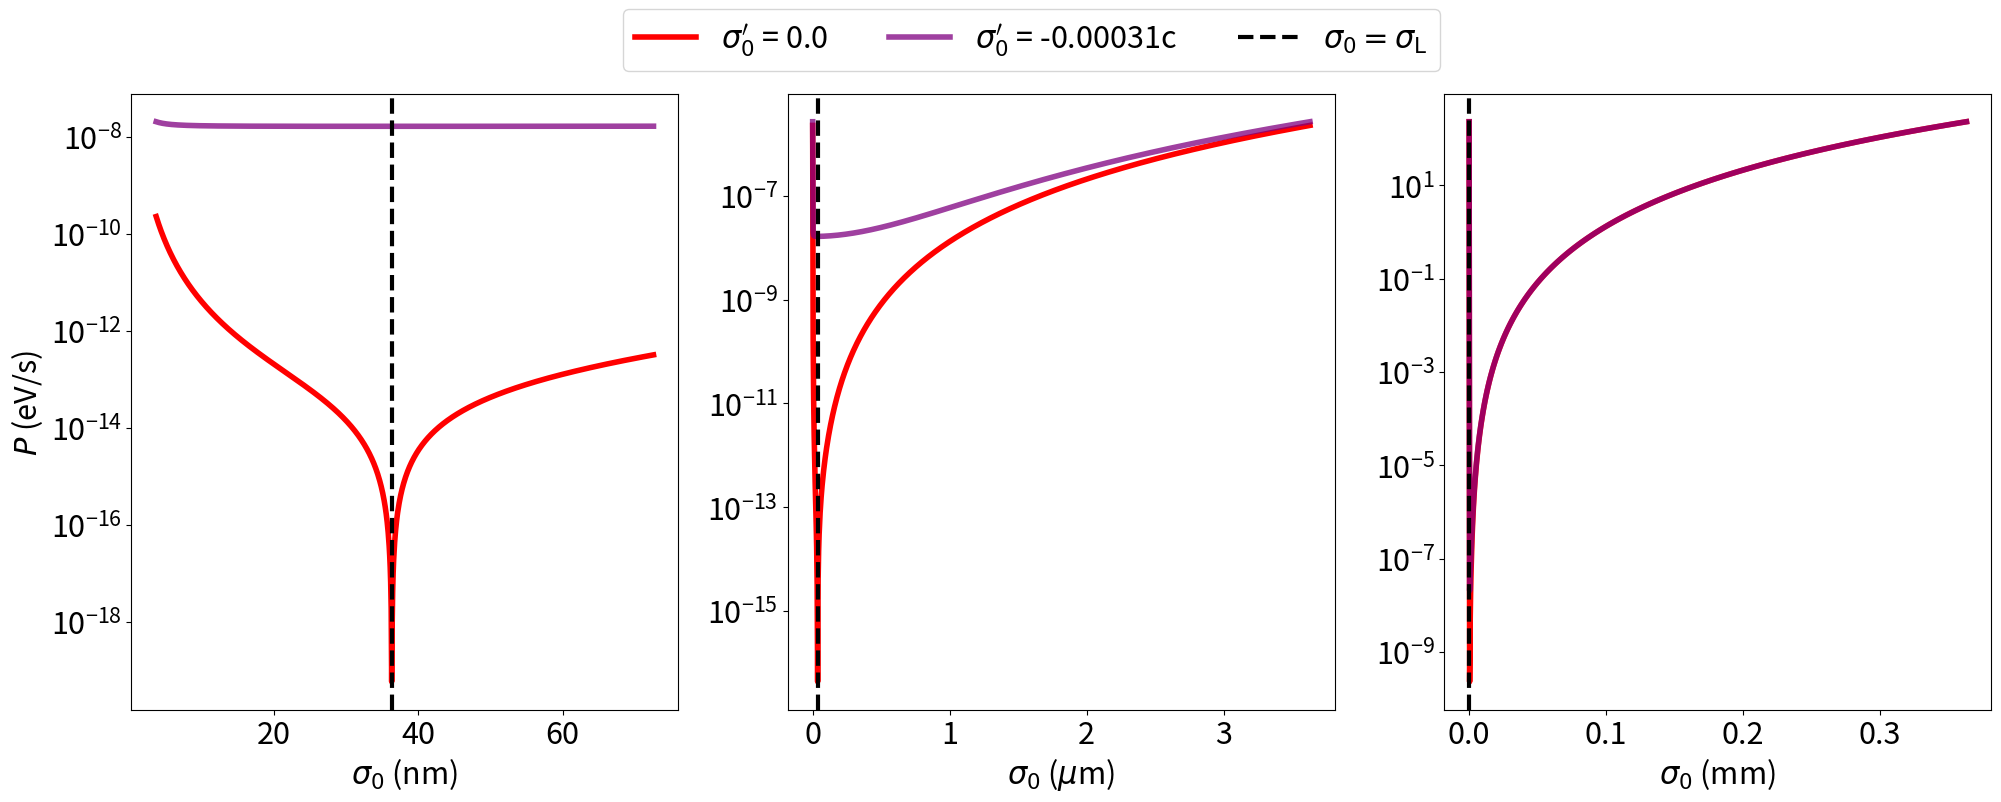
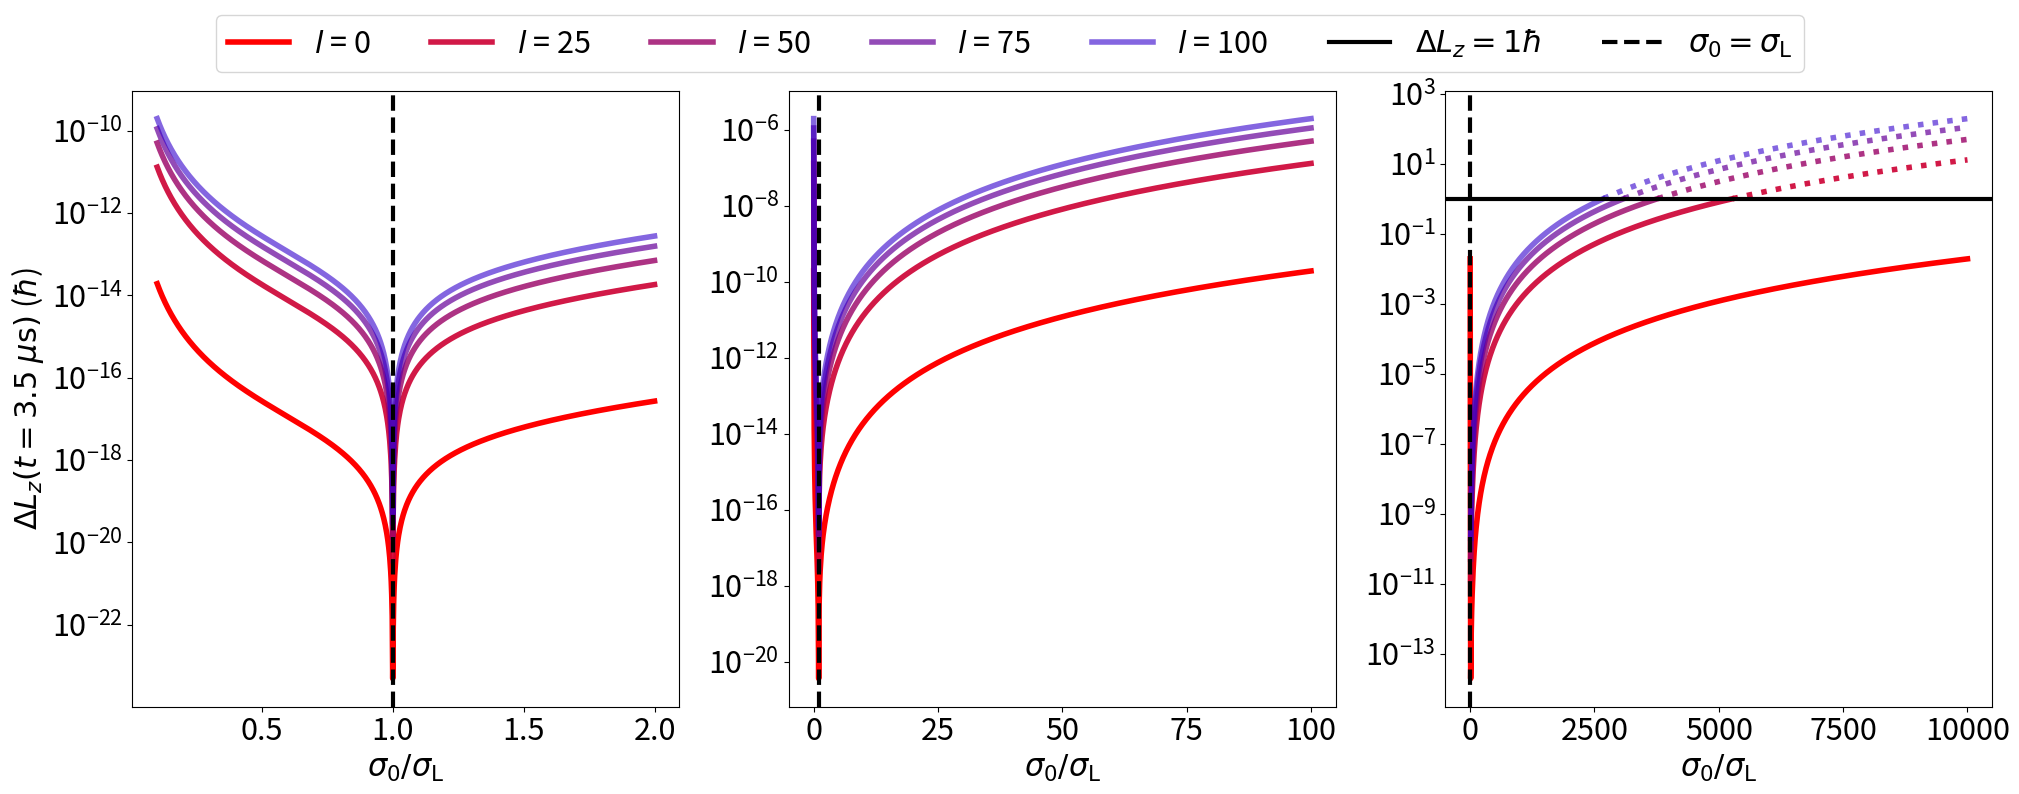
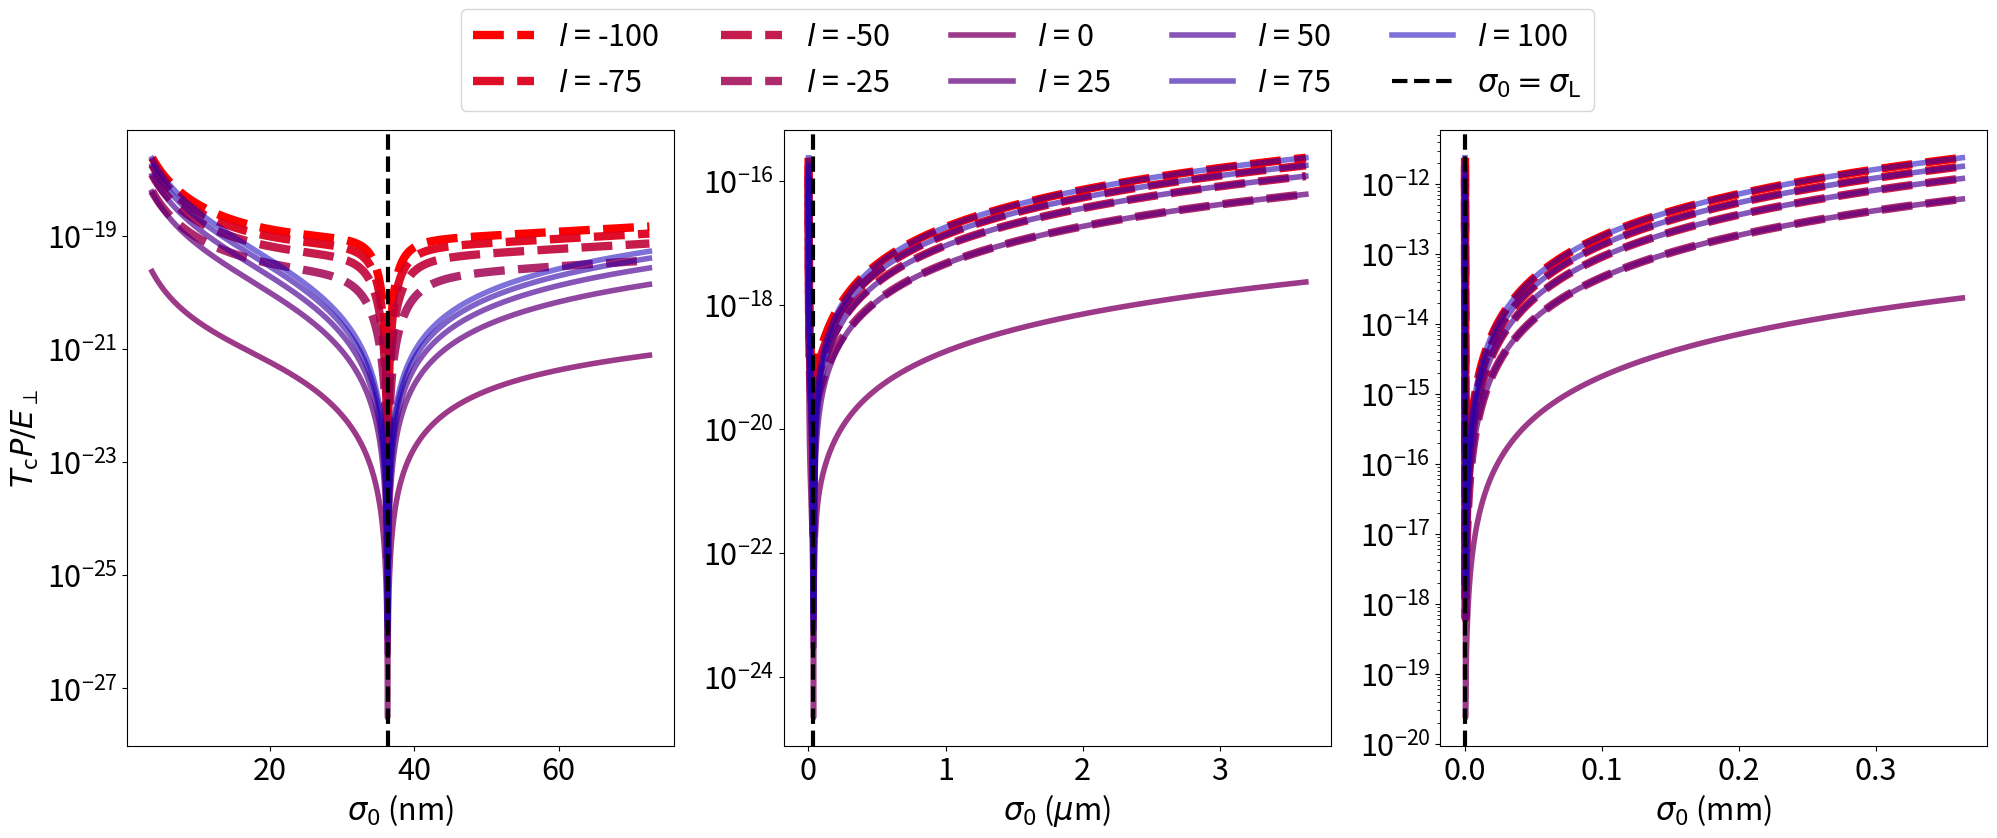

Reproduce these figures in Python, in order.
import numpy as np
import matplotlib.pyplot as plt
from numpy import *
from matplotlib.colors import LinearSegmentedColormap

# Introducing governing expressions

# sigma stationary
def sigma_st(c, l_C, sigma_L, sigma0, sigma0_inv, dsigma0):
  return sigma0/sqrt(2)*sqrt(1 + (sigma_L*sigma0_inv)**4 + (dsigma0*
    sigma_L**2/(c*l_C)*sigma0_inv)**2)

# dispersion factor with quantum numbers n and l
def r_nl(sigma_st, n, l):
  return sigma_st*sqrt(2*n + abs(l) + 1)

# sin amplitude coefficient inside the dispersion function
def b(sigma_L, sigma_st_inv):
  return sqrt(1 - (sigma_L*sigma_st_inv)**4)

# radiated power, averaged over the cyclotron period (eV/s)
def P(c, q, omega, b_r_nl2):
  return (omega**3*q*b_r_nl2)**2/(40*c**5)*1e+12/1.6

# OAM decay rate, averaged over the cyclotron period
def dL(c, q, omega, b_r_nl2):
  return omega**5*(q*b_r_nl2)**2/(120*c**5)

# Transverse energy of the electron
def E(quant, n, l, sigma_st, inv_sigma_L):
  return quant/2*((2*n+abs(l)+1)*(sigma_st*inv_sigma_L)**2 + l)

# Introducing variables

c = 3e+10 # speed of light (cm/s)
l_C = 2.426e-10/(2*pi) # reduced Compton wavelength (cm)
q = -4.8e-10 # electron charge (statC)
H = 1e+4 # solenoid magnetic field magnitude (G)
omega = q*H/(9.1e-28*c) # cyclotron frequency (angular) (rad/s)
n = 0 # radial quantum number
l = 10 # orbital quantum number
sigma_L = sqrt(2*c*1.054e-27/(abs(q)*H)) # dispersion of Landau level (cm)

#Scales
mm = 1e-1
um = 1e-4
nm = 1e-7
scales = {'nm':nm, r'$\mu$m': um, 'mm':mm}

# Radiated power plots for different scales of initial dispersion of the
# wavepacket

fig, ax = plt.subplots(1, 3, figsize=(24, 8))

cmap = LinearSegmentedColormap.from_list("red_to_blue", ["red", "blue"])

dsigma0 = [0.0, -3.1e-4*c]
scale_names = list(scales.keys())
scale_values = list(scales.values())
down_mult = [1e-1, 1e-2, 1e-4]
top_mult = [2, 100, 10000]

for s in range(len(scale_values)):
  sigma0 = linspace(sigma_L*down_mult[s], sigma_L*top_mult[s], 1000)
  sigma0_inv = reciprocal(sigma0.astype(float))
  sigma0_scaled = sigma0/scale_values[s]
  count = 0
  for i in dsigma0:
    true_sigma_st = sigma_st(c, l_C, sigma_L, sigma0_scaled*scale_values[s],
                             sigma0_inv, i)
    sigma_st_inv = reciprocal(true_sigma_st.astype(float))
    true_r_nl = r_nl(true_sigma_st, n, l)
    true_b = b(sigma_L, sigma_st_inv)
    b_r_nl2 = multiply(true_b, true_r_nl**2)
    true_P = P(c, q, omega, b_r_nl2)
    plt.rc('font', **{'size':'22'})
    norm_count = count / 2
    count += 1
    alpha = 1.0 - 0.5 * norm_count
    color = cmap(norm_count)
    if i == 0:
      ax[s].plot(sigma0_scaled, true_P, label=r'$\sigma_0^\prime$'+
                 ' = {}'.format(round(i/c, 5)), color=color, alpha=alpha,
                 linewidth=4.0)
    else:
      ax[s].plot(sigma0_scaled, true_P, label=r'$\sigma_0^\prime$'+
                 ' = {}'.format(round(i/c, 5)) + 'c', color=color, alpha=alpha,
                 linewidth=4.0)
  ax[s].tick_params(axis='both', labelsize=22)
  ax[s].set_yscale('log')
  ax[s].set_xlabel(r'$\sigma_0$' + ' ({})'.format(scale_names[s]), size=22)
  if s == 0:
    ax[s].set_ylabel(r'$P$ (eV/s)', size=22)
  ax[s].axvline(x=sigma_L/scale_values[s], color="black", linestyle='dashed',
                linewidth=3.0, label=r'$\sigma_0 = \sigma_\text{L}$')

handles, labels = plt.gca().get_legend_handles_labels()
fig.legend(handles, labels, loc='upper center', bbox_to_anchor=(0.5, 1.005),
           ncols = len(dsigma0)+1)

plt.show()
if s != len(scale_values)-1:
  plt.clf()

# Plots of radiated OAM per the acceleration time t inside a linac for different
# scales of ratio between the initial dispersion of the wavepacket and the
# Landau level dispersion

fig, ax = plt.subplots(1, 3, figsize=(24, 8))

cmap = LinearSegmentedColormap.from_list("red_to_blue", ["red", "blue"])

dsigma0 = [0.0, -4.4e-4*0.7*c]
scale_names = list(scales.keys())
scale_values = list(scales.values())
down_mult = [1e-1, 1e-2, 1e-4]
top_mult = [2, 100, 10000]

for s in range(len(scale_values)):
  sigma0 = linspace(sigma_L*down_mult[s], sigma_L*top_mult[s], 1000)
  sigma0_inv = reciprocal(sigma0.astype(float))
  sigma0_scaled = sigma0/sigma_L

  for l in range(0, 125, 25):
    true_sigma_st = sigma_st(c, l_C, sigma_L, sigma0_scaled*sigma_L,
                             sigma0_inv, 0)
    sigma_st_inv = reciprocal(true_sigma_st.astype(float))
    true_r_nl = r_nl(true_sigma_st, n, l)
    true_b = b(sigma_L, sigma_st_inv)
    b_r_nl2 = multiply(true_b, true_r_nl**2)
    L = -dL(c, q, omega, b_r_nl2)/(1.054e-27)*3.5e-6
    norm_l = l / 125.0
    alpha = 1.0 - 0.5 * norm_l
    color = cmap(norm_l)
    plt.rc('font', **{'size':'22'})
    if len(np.where(L >= 1e+0)[0]) > 0:
      ax[s].plot(sigma0_scaled[np.where((L >= 1e+0) & (sigma0_scaled <= 1))[0]],
                 L[np.where((L >= 1e+0) & (sigma0_scaled <= 1))[0]], color=color,
                 alpha=alpha, linestyle='dotted', linewidth=4.0)
      ax[s].plot(sigma0_scaled[np.where(L < 1e+0)[0]], L[np.where(L < 1e+0)[0]],
                 label=r'$l$'+f' = {l}', color=color, alpha=alpha,
                 linewidth=4.0)
      ax[s].plot(sigma0_scaled[np.where((L >= 1e+0) & (sigma0_scaled > 1))[0]],
                 L[np.where((L >= 1e+0) & (sigma0_scaled > 1))[0]], color=color,
                 alpha=alpha, linestyle='dotted', linewidth=4.0)
      s0 = sigma0[np.where((L >= 1e+0) & (sigma0_scaled > 1))[0]]
      if l == 100:
        ax[s].axhline(y=1, color="black", linewidth=3.0,
                      label=r'$\Delta L_z = 1 \hbar$')
    else:
      ax[s].plot(sigma0_scaled, L, label=r'$l$'+f' = {l}', color=color,
                 alpha=alpha, linewidth=4.0)
  ax[s].tick_params(axis='both', labelsize=22)
  ax[s].set_xlabel(r'$\sigma_0/\sigma_\text{L}$', size=22)
  if s == 0:
    ax[s].set_ylabel(r'$\Delta L_z \left(t = 3.5 \; \mu\text{s}\right)$ ($\hbar$)', size=22)
  ax[s].set_yscale('log')
  ax[s].axvline(x=1, color="black", linestyle='dashed',
                linewidth=3.0, label=r'$\sigma_0 = \sigma_\text{L}$')

handles, labels = plt.gca().get_legend_handles_labels()
fig.legend(handles, labels, loc='upper center', ncols = len(range(0, 125, 25))+2)

plt.show()
if s != len(scale_values)-1:
  plt.clf()

# Plots of the ratio between the energy radiated per single cyclotron period to
# the transverse energy of the wavepacket for different scales of initial
# dispersion of the wavepacket

fig, ax = plt.subplots(1, 3, figsize=(24, 8))

cmap = LinearSegmentedColormap.from_list("red_to_blue", ["red", "blue"])

dsigma0 = [0.0, -4.4e-4*0.7*c]
scale_names = list(scales.keys())
scale_values = list(scales.values())
down_mult = [1e-1, 1e-2, 1e-4]
top_mult = [2, 100, 10000]

for s in range(len(scale_values)):
  sigma0 = linspace(sigma_L*down_mult[s], sigma_L*top_mult[s], 1000)
  sigma0_inv = reciprocal(sigma0.astype(float))
  sigma0_scaled = sigma0/scale_values[s]
  for l in range(-100, 125, 25):
    true_sigma_st = sigma_st(c, l_C, sigma_L, sigma0_scaled*scale_values[s],
                             sigma0_inv, 0)
    sigma_st_inv = reciprocal(true_sigma_st.astype(float))
    true_r_nl = r_nl(true_sigma_st, n, l)
    true_b = b(sigma_L, sigma_st_inv)
    b_r_nl2 = multiply(true_b, true_r_nl**2)
    true_P = P(c, q, omega, b_r_nl2)
    Energy = E(1.054e-27*omega, n, l, true_sigma_st, 1/sigma_L)
    Eps = Energy*1e+12/1.6
    norm_l = (l + 100) / 225.0
    color = cmap(norm_l)
    brightness = 1.0 - 0.2 * norm_l
    adjusted_color = [c * brightness for c in color[:3]]
    alpha = 1.0 - 0.5 * norm_l
    linestyle = 'dashed' if l < 0 else 'solid'
    linewidth = 6.0 if l < 0 else 4.0
    plt.rc('font', **{'size':'22'})
    ax[s].plot(sigma0_scaled, multiply(true_P*2*pi/omega,
                                       reciprocal(Eps.astype(float))),
               color=adjusted_color, alpha=alpha, linestyle=linestyle,
               label=r'$l$'+f' = {l}', linewidth=linewidth)
  ax[s].tick_params(axis='both', labelsize=22)
  ax[s].set_xlabel(r'$\sigma_0$' + ' ({})'.format(scale_names[s]), size=22)
  if s == 0:
    ax[s].set_ylabel(r'$T_{\text{c}} P / E_{\perp}$', size=22)
  ax[s].set_yscale('log')
  ax[s].axvline(x=sigma_L/scale_values[s], color="black", linestyle='dashed',
                linewidth=3.0, label=r'$\sigma_0 = \sigma_\text{L}$')

handles, labels = plt.gca().get_legend_handles_labels()
fig.legend(handles, labels, loc='upper center', bbox_to_anchor=(0.5, 1.05),
           ncols = (len(range(-100, 125, 25))+1)/2)

plt.show()
if s != len(scale_values)-1:
  plt.clf()
